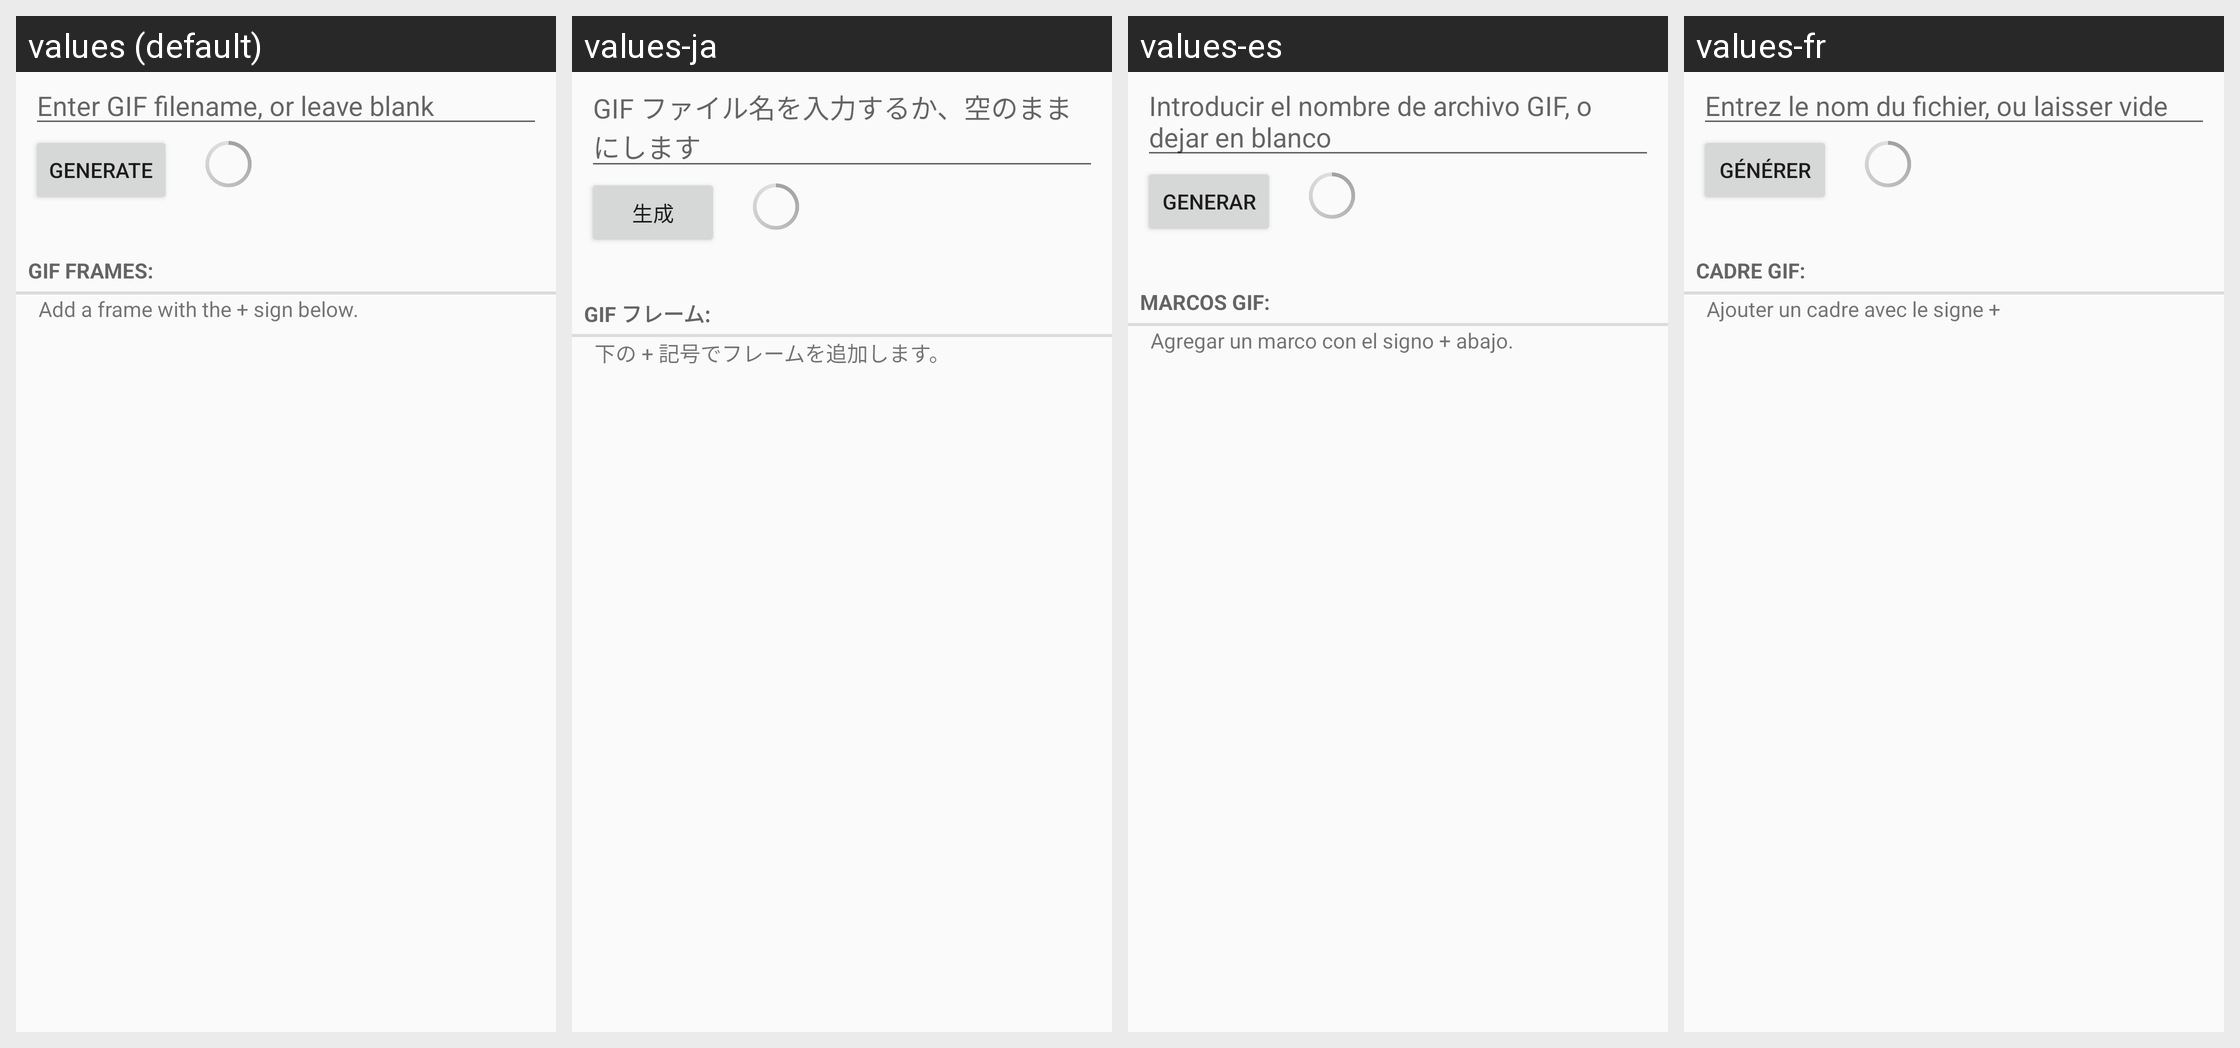

For this localized Android screen grid, give each drawn string resource with its value in every locale shown.
Android screen res/layout/content_main_view.xml rendered under 4 locales, left to right: values (default), values-ja, values-es, values-fr. Device: Nexus 5 (rendered at 1080×1920; each locale shown at half size, 540×960, under a caption strip naming it); theme AppTheme.
Strings drawn on this screen, with the default value and each locale's value (text and hints the layout hard-codes, and strings that could not be matched under every locale, appear in the picture but are not listed):

title_hint
  values: Enter GIF filename, or leave blank
  values-ja: GIF ファイル名を入力するか、空のままにします
  values-es: Introducir el nombre de archivo GIF, o dejar en blanco
  values-fr: Entrez le nom du fichier, ou laisser vide

generate_btn
  values: Generate
  values-ja: 生成
  values-es: Generar
  values-fr: Générer

title_images
  values: GIF Frames:
  values-ja: GIF フレーム:
  values-es: Marcos GIF:
  values-fr: Cadre GIF:

short_instructions
  values: Add a frame with the + sign below.
  values-ja: 下の + 記号でフレームを追加します。
  values-es: Agregar un marco con el signo + abajo.
  values-fr: Ajouter un cadre avec le signe +
